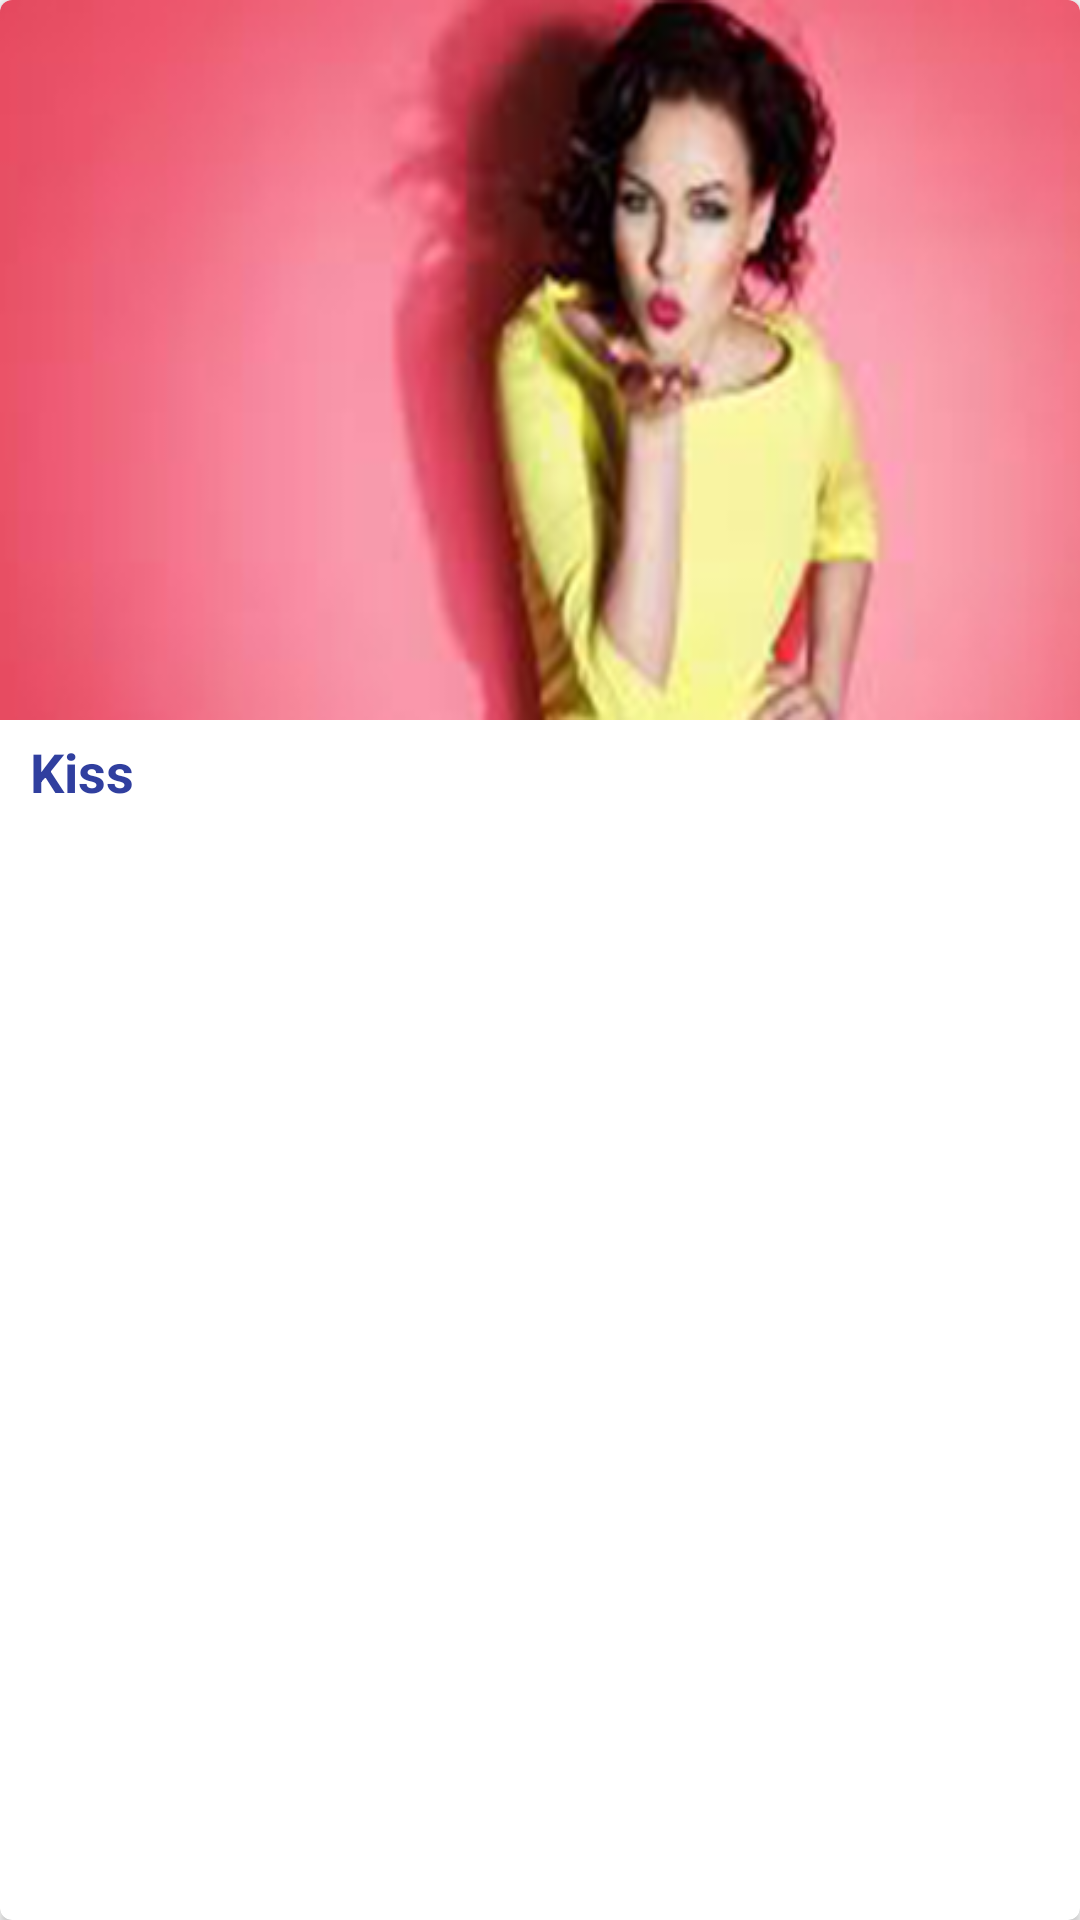

The Android layout XML behind this screen, and the referenced resources:
<!-- AndroidManifest.xml: application theme AppTheme -->
<!-- res/layout/kiss_layout_item.xml -->
<?xml version="1.0" encoding="utf-8"?>
<layout xmlns:app="http://schemas.android.com/apk/res-auto">
<android.support.v7.widget.CardView xmlns:android="http://schemas.android.com/apk/res/android"
    android:orientation="vertical" android:layout_width="match_parent"
    android:layout_height="wrap_content"
    android:elevation="2dp"
    app:cardCornerRadius="4dp"
    >

    <RelativeLayout
        android:layout_width="match_parent"
        android:layout_height="300dp"
        android:background="@color/white">
        <ImageView
            android:layout_width="match_parent"
            android:layout_height="240dp"
            android:id="@+id/imageView"
            android:scaleType="fitXY"
            android:layout_alignParentTop="true"
            android:src="@drawable/the_air_kiss"
            android:transitionName="profile"
            />

        <RelativeLayout
            android:layout_width="match_parent"
            android:layout_height="60dp"
            android:id="@+id/likeLayout"
            android:layout_alignParentBottom="true">
            <TextView
                android:layout_width="wrap_content"
                android:layout_height="wrap_content"
                android:id="@+id/kiss_name"
                 android:layout_alignParentTop="true"
                android:layout_alignParentLeft="true"
                android:paddingTop="5dp"
                android:textColor="@color/colorPrimaryDark"
                android:text="Kiss"
                android:textStyle="bold"
                android:paddingLeft="10dp"
                android:textSize="18sp"/>
            <TextView
                android:layout_width="wrap_content"
                android:layout_height="match_parent"
                android:gravity="center_vertical"
                android:layout_centerVertical="true"
                android:id="@+id/likeCount"
                android:paddingLeft="10dp"
                android:paddingRight="10dp"
                android:paddingBottom="5dp"
                android:text="10"
                android:layout_alignParentRight="true"
                android:layout_below="@id/kiss_name"
                android:visibility="invisible"/>
            <ImageView
                android:layout_width="wrap_content"
                android:layout_height="wrap_content"
                android:id="@+id/likeButton"
                app:srcCompat="@drawable/ic_like_selected"
                android:paddingBottom="10dp"
                android:layout_toLeftOf="@id/likeCount"
                android:layout_below="@id/kiss_name"
                />


        </RelativeLayout>
    </RelativeLayout>

</android.support.v7.widget.CardView>
</layout>
<!-- resources referenced by this layout -->
<resources>
  <color name="colorPrimaryDark">#303F9F</color>
  <color name="white">#ffffff</color>
  <!-- drawable ic_like_selected: png bitmap (drawable, 3573 bytes) -->
  <!-- drawable the_air_kiss: jpg bitmap (drawable, 86369 bytes) -->
  <style name="AppTheme" parent="Theme.AppCompat.Light.DarkActionBar">
          
          <item name="colorPrimary">@color/colorPrimary</item>
          <item name="colorPrimaryDark">@color/colorPrimaryDark</item>
          <item name="colorAccent">@color/colorAccent</item>
      </style>
  <color name="colorPrimary">#3F51B5</color>
  <color name="colorAccent">#FF4081</color>
</resources>
